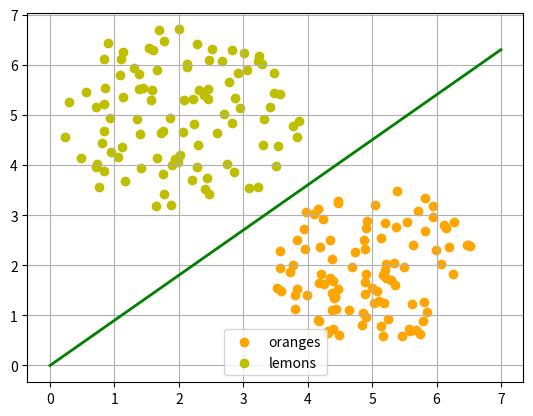

Python code for this plot:
import numpy as np
import matplotlib.pyplot as plt

def points_within_circle(radius, 
                         center=(0, 0),
                         number_of_points=100):
    center_x, center_y = center
    r = radius * np.sqrt(np.random.random((number_of_points,)))
    theta = np.random.random((number_of_points,)) * 2 * np.pi
    x = center_x + r * np.cos(theta)
    y = center_y + r * np.sin(theta)
    return x, y

X = np.arange(0, 8)
fig, ax = plt.subplots()
oranges_x, oranges_y = points_within_circle(1.6, (5, 2), 100)
lemons_x, lemons_y = points_within_circle(1.9, (2, 5), 100)

ax.scatter(oranges_x, 
           oranges_y, 
           c="orange", 
           label="oranges")
ax.scatter(lemons_x, 
           lemons_y, 
           c="y", 
           label="lemons")

ax.plot(X, 0.9 * X, "g-", linewidth=2)

ax.legend()
ax.grid()




class Perceptron:
    
    def __init__(self, weights):
        """
        'weights' can be a numpy array, list or a tuple with the
        actual values of the weights. The number of input values
        is indirectly defined by the length of 'weights'
        """
        self.weights = np.array(weights)
    
    def __call__(self, in_data):
        weighted_input = self.weights * in_data
        weighted_sum = weighted_input.sum()
        return weighted_sum

p = Perceptron(weights=[-0.45, 0.5])
p([2.9, 4])

for point in zip(oranges_x[:10], oranges_y[:10]):
    res = p(point)
    print(res, end=", ")

for point in zip(lemons_x[:10], lemons_y[:10]):
    res = p(point)
    print(res, end=", ")


from collections import Counter
evaluation = Counter()
for point in zip(oranges_x, oranges_y):
    res = p(point)
    if res < 0:
        evaluation['corrects'] += 1
    else:
        evaluation['wrongs'] += 1


for point in zip(lemons_x, lemons_y):
    res = p(point)
    if res >= 0:
        evaluation['corrects'] += 1
    else:
        evaluation['wrongs'] += 1

print(evaluation)